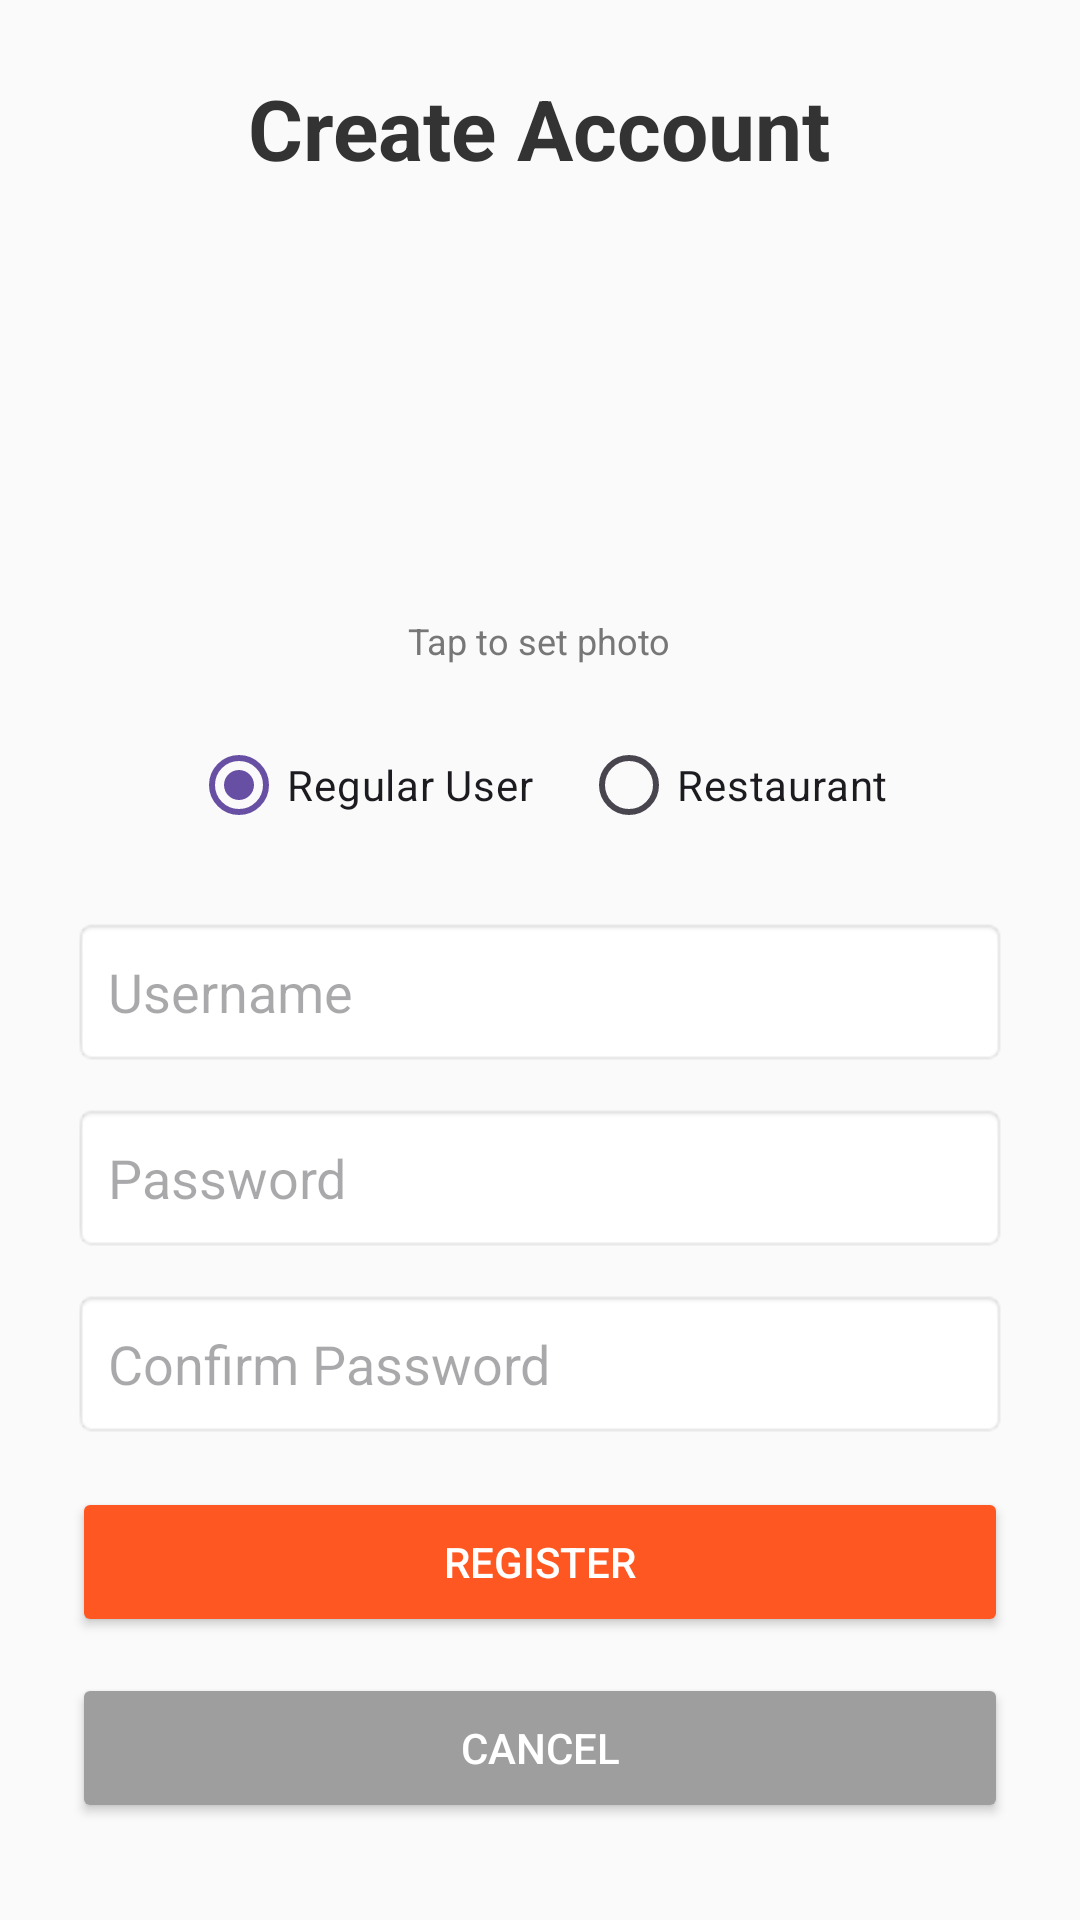

Produce the Android XML layout that renders to this screen, including the resource entries it uses.
<!-- AndroidManifest.xml: application theme Theme.KatEats -->
<!-- res/layout/activity_register.xml -->
<?xml version="1.0" encoding="utf-8"?>
<ScrollView xmlns:android="http://schemas.android.com/apk/res/android"
    android:layout_width="match_parent"
    android:layout_height="match_parent"
    android:fillViewport="true"
    android:id="@+id/cancelTinder"
    android:background="#FAFAFA">

    <LinearLayout
        android:layout_width="match_parent"
        android:layout_height="wrap_content"
        android:orientation="vertical"
        android:padding="24dp"
        android:gravity="center_horizontal">

        <TextView
            android:layout_width="wrap_content"
            android:layout_height="wrap_content"
            android:text="Create Account"
            android:textSize="28sp"
            android:textStyle="bold"
            android:textColor="#333333"
            android:layout_marginBottom="16dp"/>

        <ImageView
            android:id="@+id/imgRegisterProfile"
            android:layout_width="120dp"
            android:layout_height="120dp"
            android:scaleType="centerCrop"
            android:src="@mipmap/ic_launcher"
            android:background="?attr/selectableItemBackground"
            android:layout_marginBottom="8dp" />

        <TextView
            android:layout_width="wrap_content"
            android:layout_height="wrap_content"
            android:text="Tap to set photo"
            android:textSize="12sp"
            android:textColor="#777777"
            android:layout_marginBottom="16dp"/>

        <RadioGroup
            android:id="@+id/rgUserType"
            android:layout_width="match_parent"
            android:layout_height="wrap_content"
            android:orientation="horizontal"
            android:checkedButton="@+id/rbUser"
            android:gravity="center"
            android:layout_marginBottom="20dp">

            <RadioButton
                android:id="@+id/rbUser"
                android:layout_width="wrap_content"
                android:layout_height="wrap_content"
                android:text="Regular User"
                android:layout_marginEnd="16dp" />

            <RadioButton
                android:id="@+id/rbRestaurant"
                android:layout_width="wrap_content"
                android:layout_height="wrap_content"
                android:text="Restaurant" />
        </RadioGroup>

        <EditText
            android:id="@+id/etRegisterUsername"
            android:layout_width="match_parent"
            android:layout_height="50dp"
            android:hint="Username"
            android:inputType="textPersonName"
            android:padding="12dp"
            android:background="@android:drawable/editbox_background"
            android:layout_marginBottom="12dp"/>

        <EditText
            android:id="@+id/etRegisterPassword"
            android:layout_width="match_parent"
            android:layout_height="50dp"
            android:hint="Password"
            android:inputType="textPassword"
            android:padding="12dp"
            android:background="@android:drawable/editbox_background"
            android:layout_marginBottom="12dp"/>

        <EditText
            android:id="@+id/etRegisterConfirmPassword"
            android:layout_width="match_parent"
            android:layout_height="50dp"
            android:hint="Confirm Password"
            android:inputType="textPassword"
            android:padding="12dp"
            android:background="@android:drawable/editbox_background"
            android:layout_marginBottom="16dp"/>

        <LinearLayout
            android:id="@+id/layoutRestaurantFields"
            android:layout_width="match_parent"
            android:layout_height="wrap_content"
            android:orientation="vertical"
            android:visibility="gone"
            android:layout_marginBottom="16dp">

            <Spinner
                android:id="@+id/registerCuisine"
                android:layout_width="match_parent"
                android:layout_height="wrap_content"
                android:layout_marginBottom="12dp"
                android:background="@android:drawable/editbox_background"
                android:padding="12dp" />

            <EditText
                android:id="@+id/etRegisterDescription"
                android:layout_width="match_parent"
                android:layout_height="100dp"
                android:hint="Restaurant Description"
                android:inputType="textMultiLine"
                android:gravity="top|start"
                android:padding="12dp"
                android:background="@android:drawable/editbox_background"/>
        </LinearLayout>

        <Button
            android:id="@+id/btnRegisterSave"
            android:layout_width="match_parent"
            android:layout_height="50dp"
            android:text="Register"
            android:backgroundTint="#FF5722"
            android:textColor="@android:color/white"
            android:layout_marginBottom="12dp"/>

        <Button
            android:id="@+id/btnRegisterCancel"
            android:layout_width="match_parent"
            android:layout_height="50dp"
            android:text="Cancel"
            android:backgroundTint="#9E9E9E"
            android:textColor="@android:color/white"/>

    </LinearLayout>
</ScrollView>
<!-- resources referenced by this layout -->
<resources>
  <style name="Theme.KatEats" parent="Base.Theme.KatEats" />
  <style name="Base.Theme.KatEats" parent="Theme.Material3.DayNight.NoActionBar">
          
          
      </style>
</resources>
